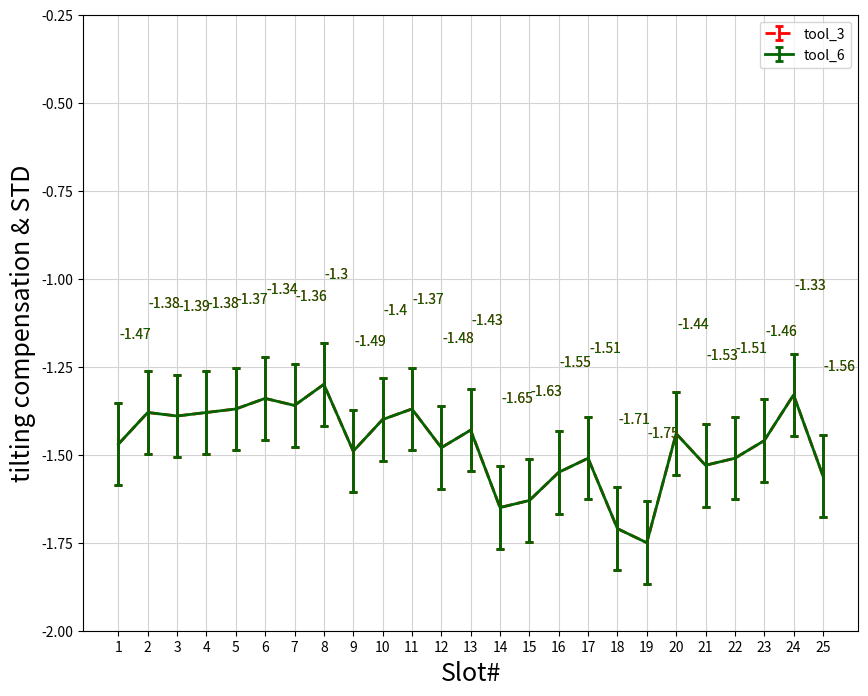

The matplotlib source for this figure:
## uses install libraries first
#  pip install jupyter ipython pandas

# Import libraries
import matplotlib.pyplot as plt
import numpy as np
import pandas as pd

from matplotlib import pyplot

#%matplotlib notebook
'exec(%matplotlib inline)'

# First dataset 
#DataSet_A=[36,37,36,34,39,33,30,30,32,31,31,32,32,33,35]

#DataSet_A=[23.34,29.72,35.99,42.26,48.6,54.98,61.27,67.63,73.98,80.3,86.67,93.02,99.37,105.79,112.18,118.44,124.83,131.08,137.43,143.84,150.12,156.56,162.93,169.24,175.59]
#DataSet_B=[23.5,29.69,36.06,42.41,48.75,55.17,61.47,67.86,74.15,80.53,86.91,93.24,99.54,105.84,112.21,118.56,124.98,131.2,137.56,144.15,150.31,156.7,163.19,169.5,175.62]
DataSet_A=[-1.47,-1.38,-1.39,-1.38,-1.37,-1.34,-1.36,-1.3,-1.49,-1.4,-1.37,-1.48,-1.43,-1.65,-1.63,-1.55,-1.51,-1.71,-1.75,-1.44,-1.53,-1.51,-1.46,-1.33,-1.56]
DataSet_B=[-1.47,-1.38,-1.39,-1.38,-1.37,-1.34,-1.36,-1.3,-1.49,-1.4,-1.37,-1.48,-1.43,-1.65,-1.63,-1.55,-1.51,-1.71,-1.75,-1.44,-1.53,-1.51,-1.46,-1.33,-1.56]

#DataSet_A=[23.34,29.72,35.99,42.26,48.6,54.98,61.27,67.63,73.98,80.3,86.67,93.02,99.37,105.79,112.18]
#DataSet_B=[23.5,29.69,36.06,42.41,48.75,55.17,61.47,67.86,74.15,80.53,86.91,93.24,99.54,105.84,112.21]

# Second dataset 
#DataSet_B=[41,35,28,29,25,36,36,32,38,40,40,34,31,28,30]

# Caluclate the mean of datasets
Mean_DataSet_A=np.mean(DataSet_A)
Mean_DataSet_B=np.mean(DataSet_B)

# Caluclate the standard deviation of datasets
STDV_DataSet_A=np.std(DataSet_A)
STDV_DataSet_B=np.std(DataSet_B)

# Create a figure with customized size
fig = plt.figure(figsize=(10, 8))
ax = fig.add_subplot(111)

# Set the axis lables
ax.set_xlabel('Slot#', fontsize = 18)
ax.set_ylabel('tilting compensation & STD', fontsize = 18)

# X axis is day numbers from 1 to 15
#xaxis = np.array(range(1,16))
xaxis = np.array(range(1,26))

# Line color for error bar
color_DataSet_A = 'red'
color_DataSet_B = 'darkgreen'

# Line style for each dataset
lineStyle_DataSet_A={"linestyle":"--", "linewidth":2, "markeredgewidth":2, "elinewidth":2, "capsize":3}
lineStyle_DataSet_B={"linestyle":"-", "linewidth":2, "markeredgewidth":2, "elinewidth":2, "capsize":3}

# Create an error bar for each dataset
line_DataSet_A=ax.errorbar(xaxis, DataSet_A, yerr=STDV_DataSet_A, **lineStyle_DataSet_A, color=color_DataSet_A, label='tool_3')
line_DataSet_B=ax.errorbar(xaxis, DataSet_B, yerr=STDV_DataSet_B, **lineStyle_DataSet_B, color=color_DataSet_B, label='tool_6')

# Label each dataset on the graph, xytext is the label's position 
for i, txt in enumerate(DataSet_A):
        ax.annotate(txt, xy=(xaxis[i], DataSet_A[i]), xytext=(xaxis[i]+0.03, DataSet_A[i]+0.3),color=color_DataSet_A)

for i, txt in enumerate(DataSet_B):
        ax.annotate(txt, xy=(xaxis[i], DataSet_B[i]), xytext=(xaxis[i]+0.03, DataSet_B[i]+0.3),color=color_DataSet_B)
        

# Draw a legend bar
plt.legend(handles=[line_DataSet_A, line_DataSet_B], loc='upper right')

# Customize the tickes on the graph
plt.xticks(xaxis)               
#plt.yticks(np.arange(20, 47, 2))
#plt.yticks(np.arange(23.5, 180, 6.35))
plt.yticks(np.arange(-2, 0, 0.25))


# Customize the legend font and handle length
params = {'legend.fontsize': 13,
          'legend.handlelength': 2}
plt.rcParams.update(params)

# Customize the font
font = {'family' : 'Arial',
        'weight':'bold',
        'size'   : 12}
plt.rc('font', **font)


# Draw a grid for the graph
ax.grid(color='lightgrey', linestyle='-')
ax.set_facecolor('w')

plt.show()